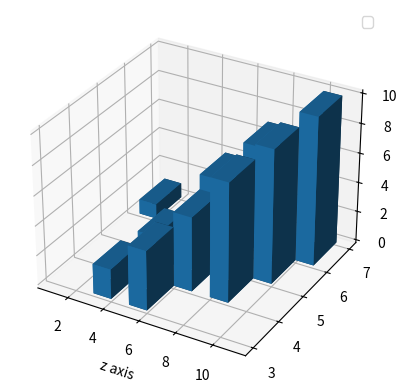

Write Python code to recreate this figure.
#Code to show an example of 3D visualisation of bar char
#By Samson Oni
from mpl_toolkits.mplot3d import axes3d
import matplotlib.pyplot as plt
import numpy as np

figure = plt.figure()
axis = figure.add_subplot(111, projection = '3d')

x= [1,3,4,5,6,6,7,8,9,10]
y = [6,3,4,3,4,5,6,4,5,6]
z = np.zeros(10)

x_d = np.ones(10)
y_d = np.ones(10)
z_d = [1,2,3,4,5,6,7,8,9,10]

axis.bar3d(x,y,z,x_d,y_d,z_d)

axis.set_xlabel('x axis')
axis.set_xlabel('y axis')
axis.set_xlabel('z axis')
plt.legend()
plt.show()